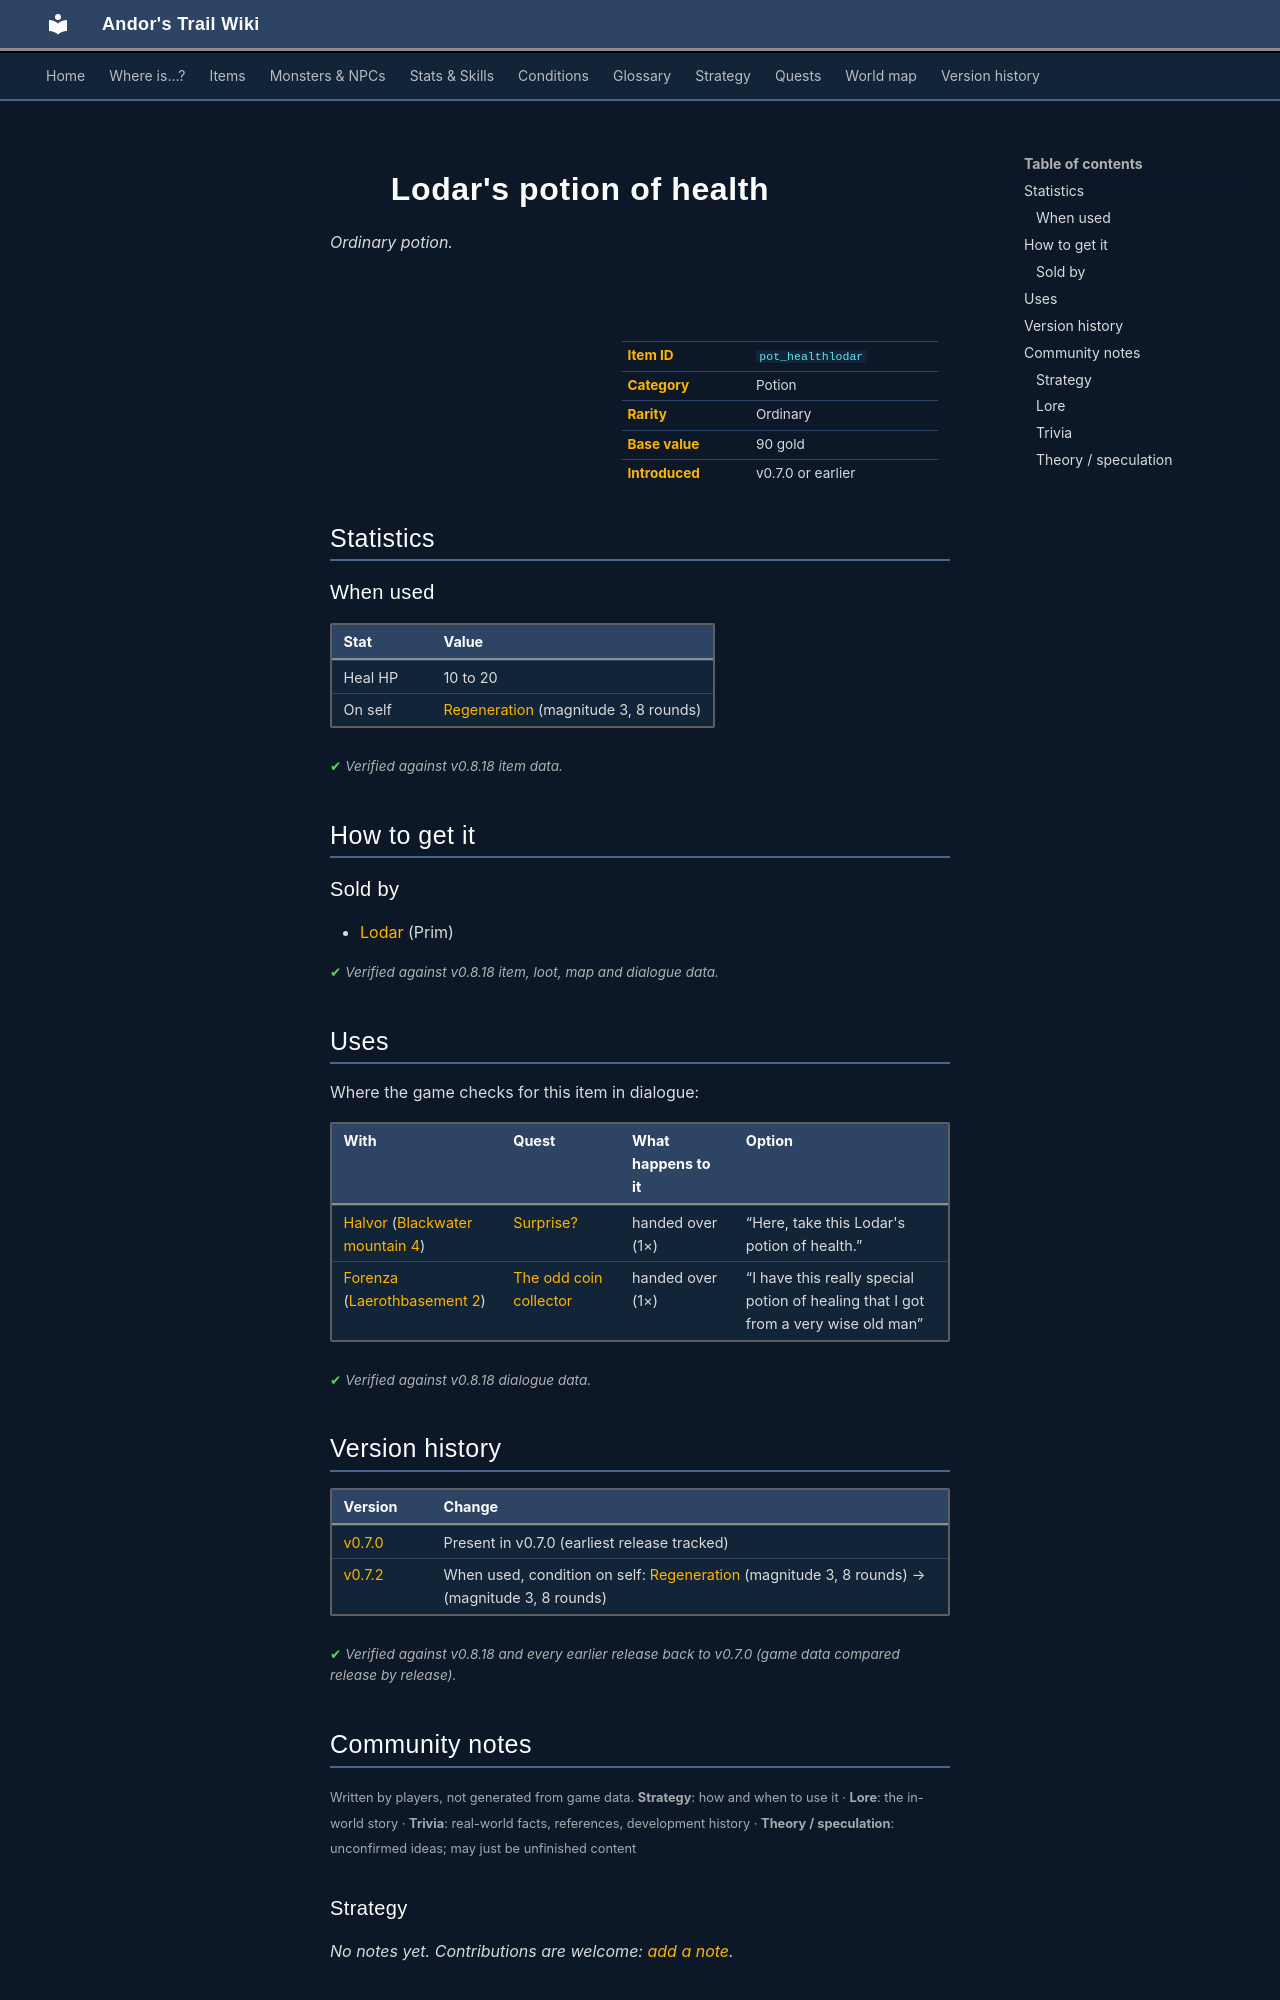

repository: asdfghjkl628/Andor-s-Trail-Wikiiii · page: items/pot_healthlodar/index.html · generator: mkdocs

---
description: "Lodar's potion of health is a ordinary potion in Andor's Trail. How to get it: shops."
---

# ![](../assets/icons/items/items_tometik1_36.png){ .sprite } Lodar's potion of health

*Ordinary potion.*

<div class="infobox" markdown>

<p class="ib-img"><img class="sprite" src="../../assets/icons/items/items_tometik1_36.png" alt=""></p>

| | |
|---|---|
| **Item ID** | `pot_healthlodar` |
| **Category** | Potion |
| **Rarity** | Ordinary |
| **Base value** | 90 gold |
| **Introduced** | v0.7.0 or earlier |

</div>

## Statistics

### When used

| Stat | Value |
|---|---|
| Heal HP | 10 to 20 |
| On self | [Regeneration](../conditions/regen2.md) (magnitude 3, 8 rounds) |

<p class="verified">Verified against v0.8.18 item data.</p>

## How to get it

### Sold by

- [Lodar](../monsters/lodar.md) (Prim)


<p class="verified">Verified against v0.8.18 item, loot, map and dialogue data.</p>

## Uses

Where the game checks for this item in dialogue:

| With | Quest | What happens to it | Option |
|---|---|---|---|
| [Halvor](../monsters/halvor.md) ([Blackwater mountain 4](../maps/blackwater_mountain4.md)) | [Surprise?](../quests/halvor_surprise.md#stage-114) | handed over (1×) | “Here, take this Lodar's potion of health.” |
| [Forenza](../monsters/forenza.md) ([Laerothbasement 2](../maps/laerothbasement2.md)) | [The odd coin collector](../quests/odd_coin_collector.md#stage-46) | handed over (1×) | “I have this really special potion of healing that I got from a very wise old man” |

<p class="verified">Verified against v0.8.18 dialogue data.</p>


## Version history

| Version | Change |
|---|---|
| [v0.7.0](../versions/0.7.0.md) | Present in v0.7.0 (earliest release tracked) |
| [v0.7.2](../versions/0.7.2.md) | When used, condition on self: [Regeneration](../conditions/regen2.md) (magnitude 3, 8 rounds) → (magnitude 3, 8 rounds) |

<p class="verified">Verified against v0.8.18 and every earlier release back to v0.7.0 (game data compared release by release).</p>


## Community notes

<small>Written by players, not generated from game data. **Strategy**: how and when to use it · **Lore**: the in-world story · **Trivia**: real-world facts, references, development history · **Theory / speculation**: unconfirmed ideas; may just be unfinished content</small>

### Strategy

*No notes yet. Contributions are welcome: [add a note](https://github.com/asdfghjkl628/Andor-s-Trail-Wikiiii/new/main/notes/items?filename=pot_healthlodar.md&value=%23%23%20Strategy%0A%0A%3C%21--%20how%20and%20when%20to%20use%20it%20--%3E%0A%0A%23%23%20Lore%0A%0A%3C%21--%20the%20in-world%20story%20--%3E%0A%0A%23%23%20Trivia%0A%0A%3C%21--%20real-world%20facts%2C%20references%2C%20development%20history%20--%3E%0A%0A%23%23%20Theory%20/%20speculation%0A%0A%3C%21--%20unconfirmed%20ideas%3B%20may%20just%20be%20unfinished%20content%20--%3E%0A).*

### Lore

*No notes yet. Contributions are welcome: [add a note](https://github.com/asdfghjkl628/Andor-s-Trail-Wikiiii/new/main/notes/items?filename=pot_healthlodar.md&value=%23%23%20Strategy%0A%0A%3C%21--%20how%20and%20when%20to%20use%20it%20--%3E%0A%0A%23%23%20Lore%0A%0A%3C%21--%20the%20in-world%20story%20--%3E%0A%0A%23%23%20Trivia%0A%0A%3C%21--%20real-world%20facts%2C%20references%2C%20development%20history%20--%3E%0A%0A%23%23%20Theory%20/%20speculation%0A%0A%3C%21--%20unconfirmed%20ideas%3B%20may%20just%20be%20unfinished%20content%20--%3E%0A).*

### Trivia

*No notes yet. Contributions are welcome: [add a note](https://github.com/asdfghjkl628/Andor-s-Trail-Wikiiii/new/main/notes/items?filename=pot_healthlodar.md&value=%23%23%20Strategy%0A%0A%3C%21--%20how%20and%20when%20to%20use%20it%20--%3E%0A%0A%23%23%20Lore%0A%0A%3C%21--%20the%20in-world%20story%20--%3E%0A%0A%23%23%20Trivia%0A%0A%3C%21--%20real-world%20facts%2C%20references%2C%20development%20history%20--%3E%0A%0A%23%23%20Theory%20/%20speculation%0A%0A%3C%21--%20unconfirmed%20ideas%3B%20may%20just%20be%20unfinished%20content%20--%3E%0A).*
